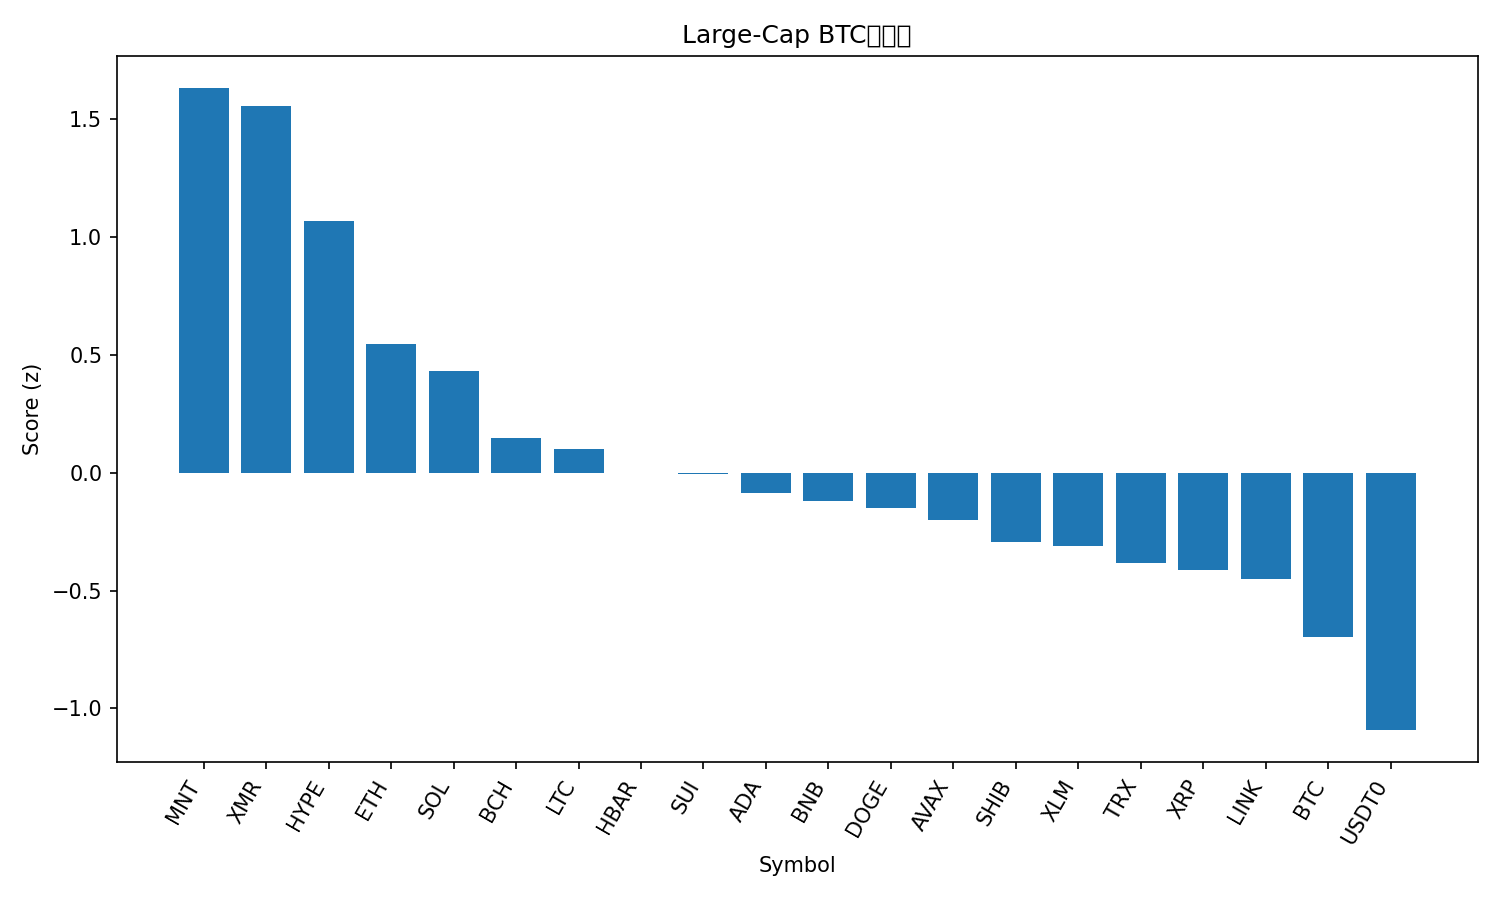

The table this chart was drawn from, first rows:
rank, name, symbol, price_btc, price_usd, pct_1h_btc, pct_24h_btc, pct_7d_btc, market_cap_rank, market_cap_usd, volume_usd, score
1, Mantle, MNT, 1.763e-05, 2.0, 4.419, 3.999, -9.821, 32, 6498175714, 492650072, 1.633
2, Monero, XMR, 0.002911, 329.8, 1.791, 7.952, 10.08, 35, 6084432764, 242394898, 1.558
3, Hyperliquid, HYPE, 0.0003623, 41.05, 2.86, 3.914, -3.564, 19, 11073730776, 723870480, 1.069
4, Ethereum, ETH, 0.03708, 4202, 1.389, 3.712, 1.421, 2, 507048922977, 58878089563, 0.5467
5, Solana, SOL, 0.001829, 207.3, 1.03, 4.377, 0.6999, 6, 113312923612, 11572041574, 0.4307
6, Bitcoin Cash, BCH, 0.004804, 544.4, 0.9494, 2.779, 1.37, 21, 10853255084, 398648758, 0.1484
7, Litecoin, LTC, 0.000878, 99.5, 0.8018, 4.379, -7.706, 30, 7603141635, 1014481300, 0.1025
8, Hedera, HBAR, 1.69e-06, 0.191, 0.595, 3.892, -4.968, 28, 8092488219, 356274376, 0.001039
9, Sui, SUI, 2.531e-05, 2.87, 1.015, 3.614, -11.1, 22, 10409179463, 1735354783, -0.004973
10, Cardano, ADA, 6.28e-06, 0.7115, 0.832, 2.842, -6.251, 11, 26010780558, 1754877325, -0.08604
11, BNB, BNB, 0.01068, 1211, 1.579, -0.5219, -0.5584, 4, 168397381487, 7559846780, -0.121
12, Dogecoin, DOGE, 1.83e-06, 0.2074, 1.008, 2.427, -9.427, 9, 31393349239, 3450374125, -0.1493
13, Avalanche, AVAX, 0.0002049, 23.22, 0.9968, 2.47, -11.45, 23, 9887779046, 1014232122, -0.2015
14, Shiba Inu, SHIB, 9.569e-11, 1.084e-05, 0.5227, 2.028, -3.811, 33, 6390644080, 219813567, -0.2937
15, Stellar, XLM, 3.02e-06, 0.3419, 0.3646, 2.314, -3.374, 20, 10937928106, 299336175, -0.3098
16, TRON, TRX, 2.83e-06, 0.3204, 0.146, 1.572, 2.154, 10, 30336992443, 1155557877, -0.3843
17, XRP, XRP, 2.236e-05, 2.53, 0.5237, 1.386, -4.906, 5, 151813665850, 6185503070, -0.4142
18, Chainlink, LINK, 0.0001689, 19.13, 0.4948, 1.411, -5.803, 15, 13326313284, 1233906353, -0.4518
19, Bitcoin, BTC, 1.0, 113321, 0.0, 0.0, 0.0, 1, 2258603886892, 84654372917, -0.6963
20, USDT0, USDT0, 8.83e-06, 1.001, -0.7619, -1.159, 7.375, 31, 7511082541, 516141485, -1.092
21, Figure Heloc, FIGR_HELOC, 8.75e-06, 0.9918, -0.7481, -2.75, 6.934, 16, 12867655786, 6291501, -1.346
